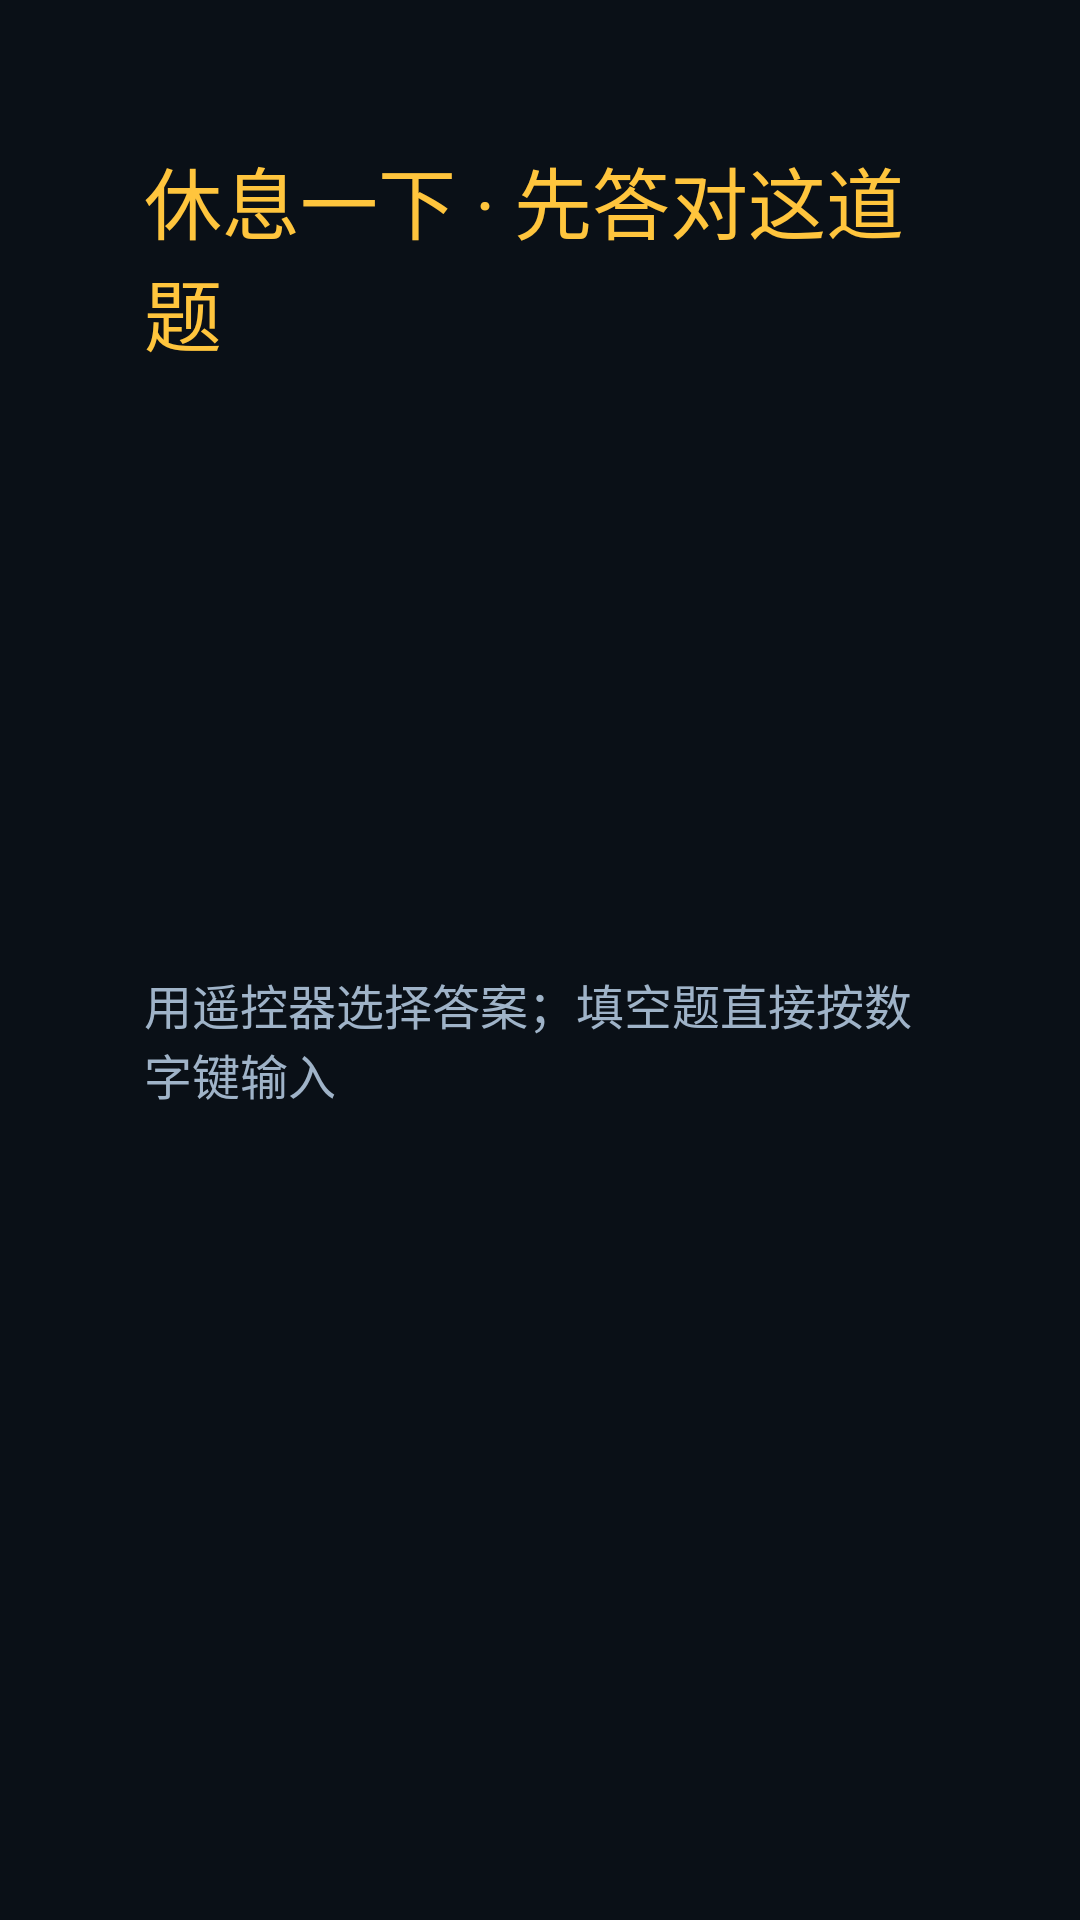

Produce the Android XML layout that renders to this screen, including the resource entries it uses.
<!-- AndroidManifest.xml: activity theme LockTheme -->
<!-- res/layout/activity_lock.xml -->
<?xml version="1.0" encoding="utf-8"?>
<FrameLayout xmlns:android="http://schemas.android.com/apk/res/android"
    android:id="@+id/root"
    android:layout_width="match_parent"
    android:layout_height="match_parent"
    android:background="@color/bgDeep">

    <ScrollView
        android:layout_width="match_parent"
        android:layout_height="match_parent"
        android:fillViewport="true"
        android:scrollbars="none">

        <LinearLayout
            android:layout_width="match_parent"
            android:layout_height="wrap_content"
            android:orientation="vertical"
            android:gravity="center_horizontal"
            android:padding="48dp">

            <TextView
                android:id="@+id/tvHeader"
                android:layout_width="wrap_content"
                android:layout_height="wrap_content"
                android:text="@string/lock_header"
                android:textColor="@color/accent"
                android:textSize="26sp" />

            <TextView
                android:id="@+id/tvQuestion"
                android:layout_width="match_parent"
                android:layout_height="wrap_content"
                android:layout_marginTop="28dp"
                android:gravity="center"
                android:textColor="@color/textMain"
                android:textSize="52sp"
                android:textStyle="bold" />

            <TextView
                android:id="@+id/tvAttempts"
                android:layout_width="wrap_content"
                android:layout_height="wrap_content"
                android:layout_marginTop="10dp"
                android:textColor="@color/textSub"
                android:textSize="20sp" />

            
            <GridLayout
                android:id="@+id/containerOptions"
                android:layout_width="match_parent"
                android:layout_height="wrap_content"
                android:layout_marginTop="36dp"
                android:columnCount="2"
                android:orientation="horizontal"
                android:useDefaultMargins="true" />

            
            <LinearLayout
                android:id="@+id/containerFill"
                android:layout_width="match_parent"
                android:layout_height="wrap_content"
                android:layout_marginTop="24dp"
                android:orientation="vertical"
                android:gravity="center_horizontal"
                android:visibility="gone">
            
                <TextView
                    android:id="@+id/tvTyped"
                    android:layout_width="wrap_content"
                    android:layout_height="wrap_content"
                    android:minWidth="280dp"
                    android:gravity="center"
                    android:background="@drawable/bg_option"
                    android:padding="12dp"
                    android:textColor="@color/accent"
                    android:textSize="48sp"
                    android:textStyle="bold" />
            
                <GridLayout
                    android:id="@+id/gridNumpad"
                    android:layout_width="match_parent"
                    android:layout_height="wrap_content"
                    android:layout_marginTop="20dp"
                    android:columnCount="6"
                    android:orientation="horizontal"
                    android:useDefaultMargins="true" />
            </LinearLayout>

            <TextView
                android:id="@+id/tvFeedback"
                android:layout_width="wrap_content"
                android:layout_height="wrap_content"
                android:layout_marginTop="26dp"
                android:textColor="@color/err"
                android:textSize="26sp"
                android:visibility="gone" />

            <TextView
                android:id="@+id/tvHint"
                android:layout_width="wrap_content"
                android:layout_height="wrap_content"
                android:layout_marginTop="30dp"
                android:text="@string/lock_hint"
                android:textColor="@color/textSub"
                android:textSize="16sp" />
        </LinearLayout>
    </ScrollView>

    
    
    
    <LinearLayout
        android:id="@+id/overlayPin"
        android:layout_width="match_parent"
        android:layout_height="match_parent"
        android:background="#E60A1017"
        android:gravity="center"
        android:orientation="vertical"
        android:visibility="gone">

        <TextView
            android:layout_width="wrap_content"
            android:layout_height="wrap_content"
            android:text="@string/pin_prompt"
            android:textColor="@color/textMain"
            android:textSize="28sp" />

        <TextView
            android:id="@+id/tvPinDots"
            android:layout_width="wrap_content"
            android:layout_height="wrap_content"
            android:layout_marginTop="20dp"
            android:letterSpacing="0.3"
            android:text="____"
            android:textColor="@color/accent"
            android:textSize="48sp"
            android:textStyle="bold" />

        <TextView
            android:layout_width="wrap_content"
            android:layout_height="wrap_content"
            android:layout_marginTop="24dp"
            android:text="@string/pin_hint"
            android:textColor="@color/textSub"
            android:textSize="16sp" />
    </LinearLayout>
</FrameLayout>
<!-- resources referenced by this layout -->
<resources>
  <color name="accent">#FFC53D</color>
  <color name="bgDeep">#0A1017</color>
  <color name="err">#E5484D</color>
  <color name="textMain">#FFFFFF</color>
  <color name="textSub">#9FB3C8</color>
  <!-- drawable bg_option (drawable) -->
  <?xml version="1.0" encoding="utf-8"?>
  <selector xmlns:android="http://schemas.android.com/apk/res/android">
      <item android:state_focused="true">
          <shape android:shape="rectangle">
              <solid android:color="@color/optionBgFocused" />
              <corners android:radius="14dp" />
          </shape>
      </item>
      <item android:state_pressed="true">
          <shape android:shape="rectangle">
              <solid android:color="#3D5C7A" />
              <corners android:radius="14dp" />
          </shape>
      </item>
      <item>
          <shape android:shape="rectangle">
              <solid android:color="@color/optionBg" />
              <stroke android:width="2dp" android:color="#33FFFFFF" />
              <corners android:radius="14dp" />
          </shape>
      </item>
  </selector>
  <string name="lock_header">休息一下 · 先答对这道题</string>
  <string name="lock_hint">用遥控器选择答案；填空题直接按数字键输入</string>
  <string name="pin_hint">用遥控器数字键输入 4 位管理码，按错可长按返回键重输</string>
  <string name="pin_prompt">请输入管理码</string>
  <style name="LockTheme" parent="android:Theme.Material.NoActionBar">
          <item name="android:windowBackground">@color/bgDeep</item>
          <item name="android:windowFullscreen">true</item>
          <item name="android:windowNoTitle">true</item>
          <item name="android:colorAccent">@color/accent</item>
      </style>
  <color name="optionBgFocused">#FFC53D</color>
  <color name="optionBg">#1B2A3A</color>
</resources>
